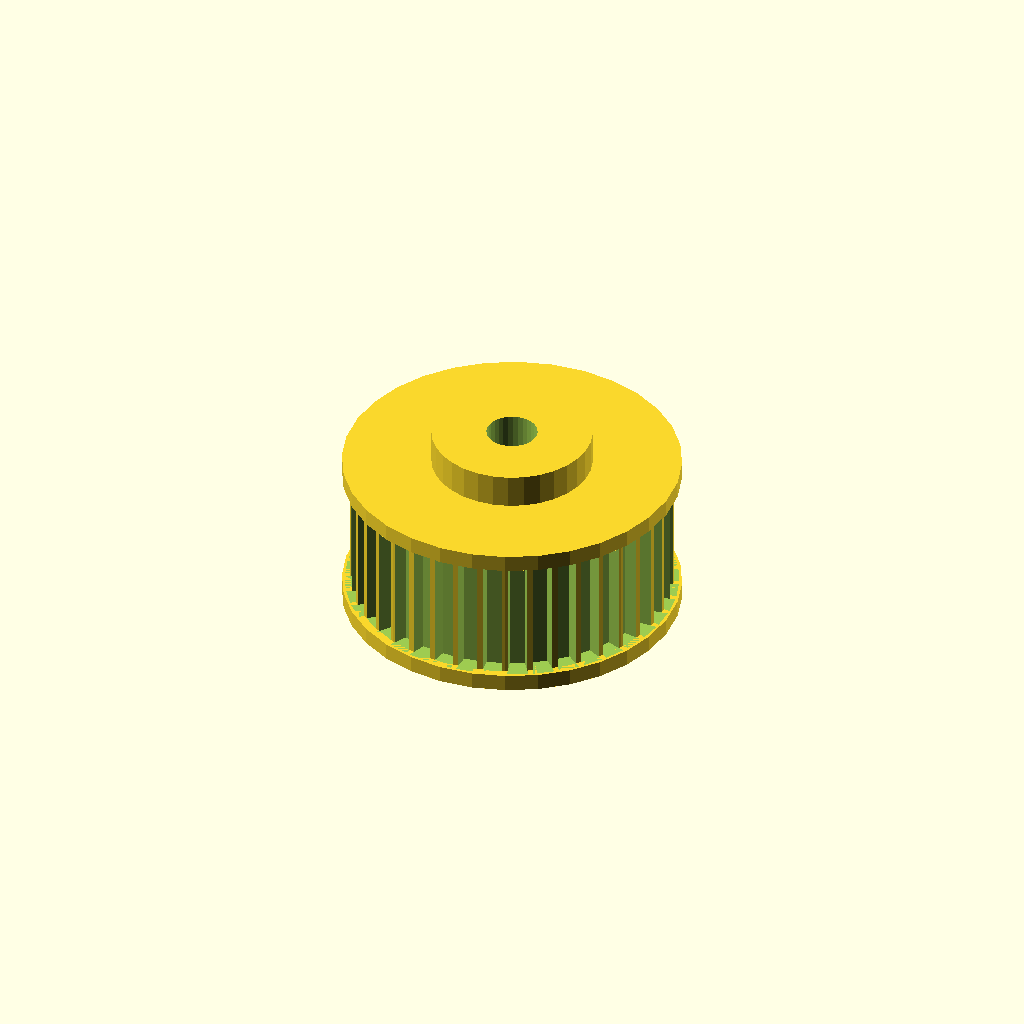
Cell 1: rendered with the file's own defaults.
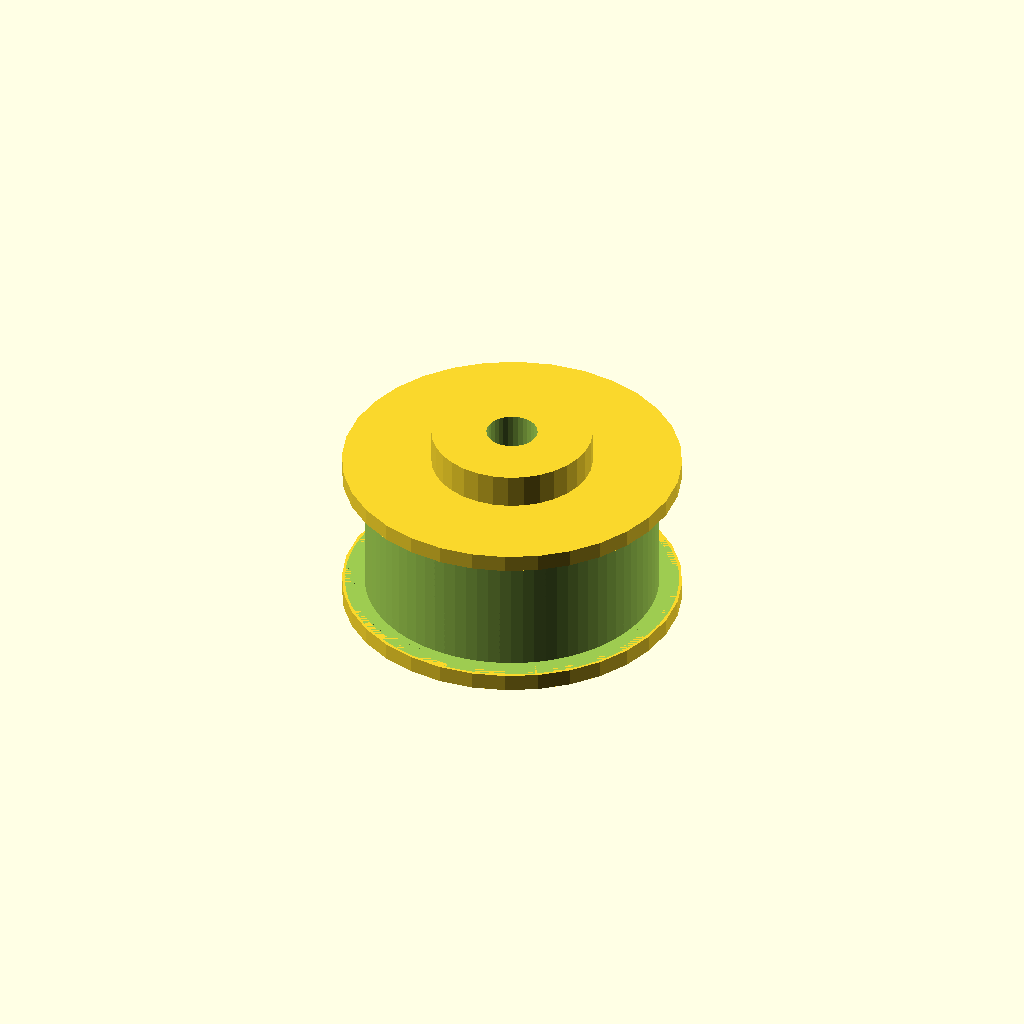
Cell 2 — tooth_count set to 80, the other parameters unchanged.
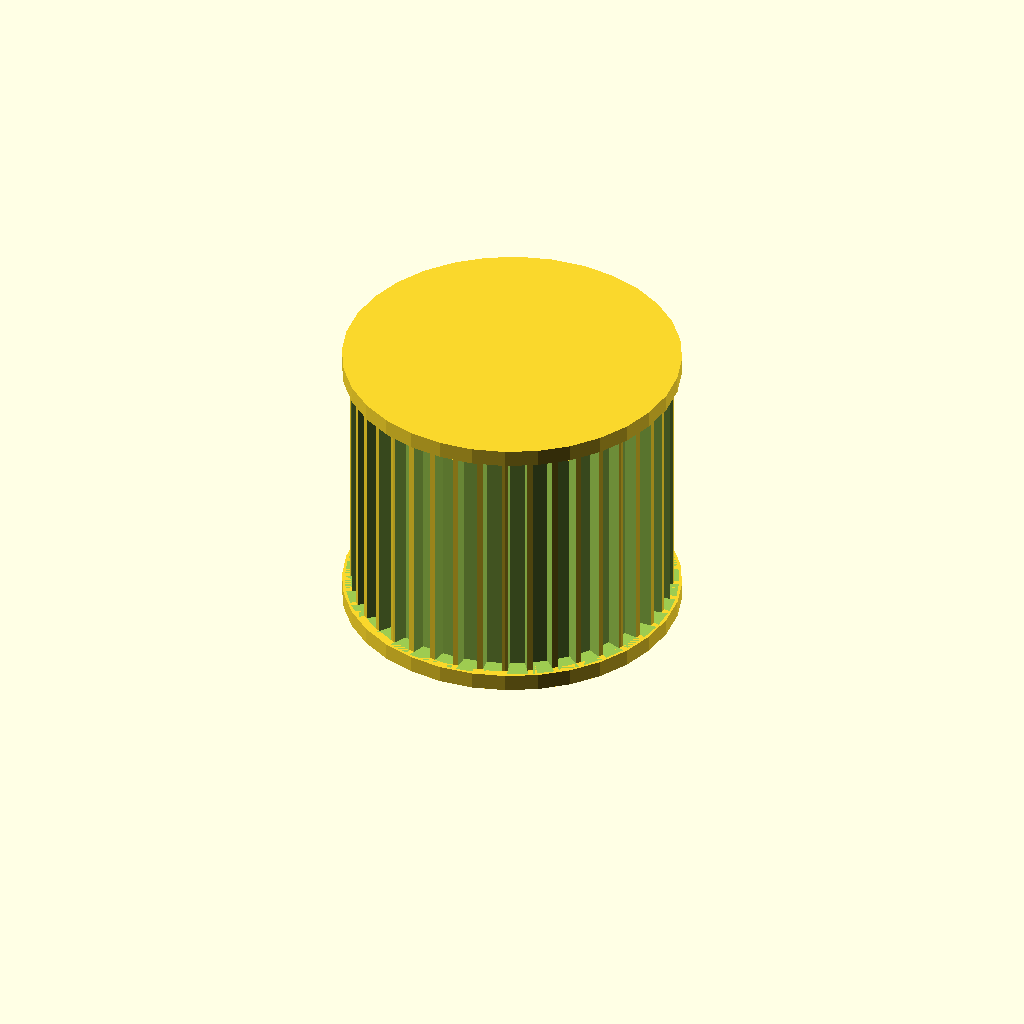
Cell 3 — width set to 30, the other parameters unchanged.
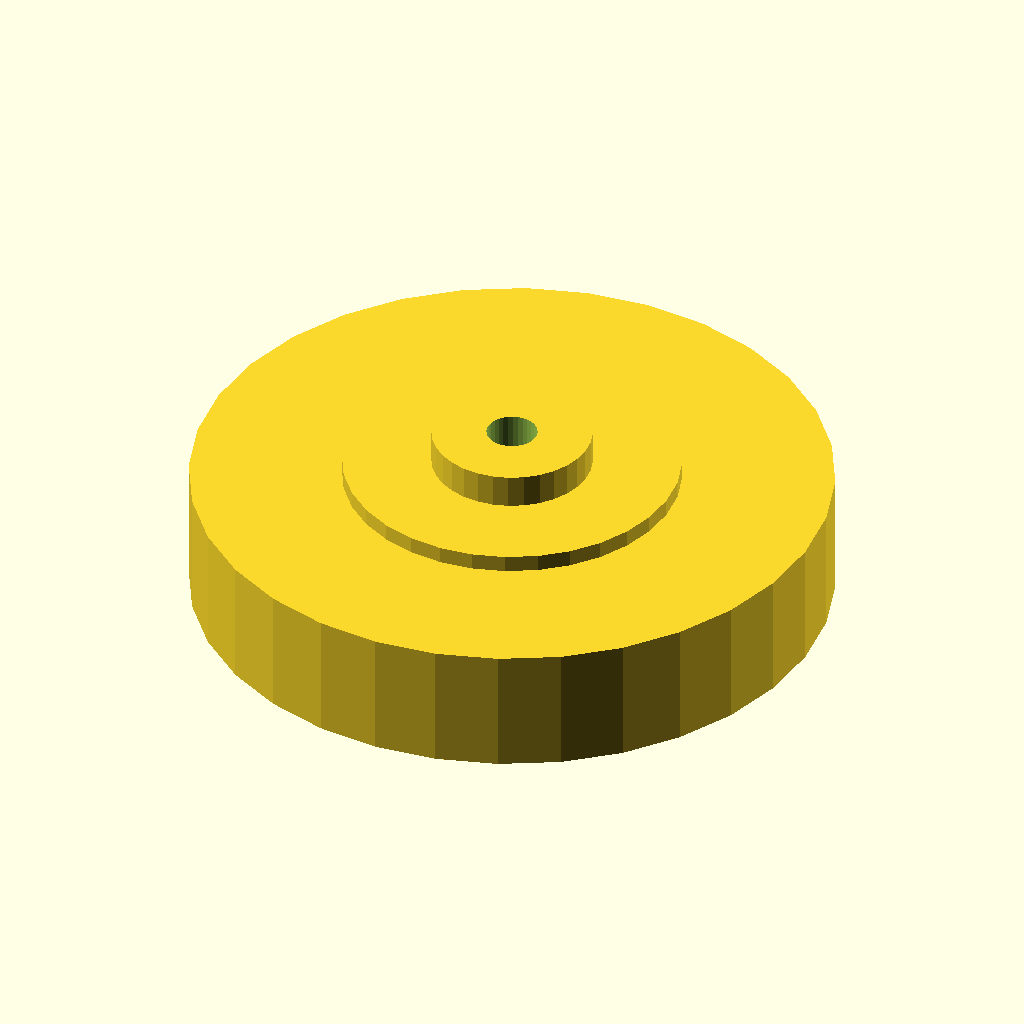
Cell 4: tip_d = 75.7 (everything else at default).
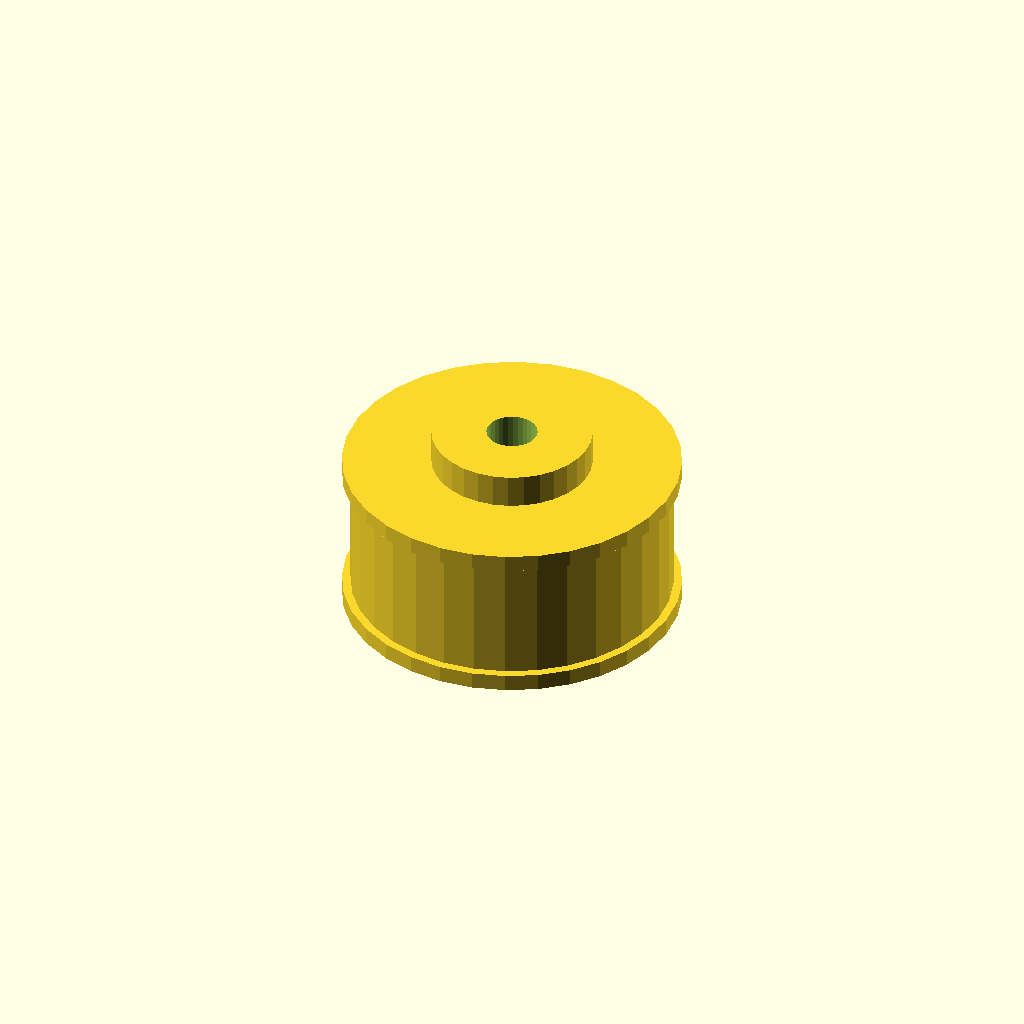
Cell 5: the same model with root_d = 71.3.
All cells are drawn from one camera (rotation 55°, 0°, 25°, orthographic, colour scheme Cornfield), so only the parameter changes between them.
OpenSCAD source file optional_data/data/gen2/pulleys/part_0064.scad:
$fn = 32;

// ----------------------------------------------------------------------
// Timing pulley: GT3 40T, pitch 3 mm, 39.85 mm x 23 mm
// ----------------------------------------------------------------------

// --- parameters (mm) ---
pitch_mm = 3;             // belt pitch
tooth_count = 40;         // number of grooves
width = 15;               // belt width between the flanges
tip_d = 37.85;            // tip circle diameter
root_d = 35.65;           // groove bottom diameter
groove_h = 1.1;           // groove depth
tooth_w = 2.1;            // groove width at the tip circle
side_d = 39.85;           // flange diameter
side_t = 2;               // flange thickness
spigot_d = 34.05;         // flange spigot, sunk into the rim
spigot_h = 1.2;           // spigot depth into the rim
hub_bore = 6;             // shaft bore
hub_d = 18.93;            // hub diameter
hub_h = 4;                // hub above the flange
bottom_z = -2;            // lowest point of the pulley
top_z = 21;               // highest point of the pulley

module rim() {
  cylinder(h = width, d = tip_d);
}

module groove_cutter() {
  /* belt tooth groove: deeper than wide, cut through the belt width */
  translate([root_d / 2, 0, 0])
    linear_extrude(height = width)
      polygon(points = [[-0.6, -tooth_w * 0.42], [groove_h + 0.6, -tooth_w * 0.6],
                        [groove_h + 0.6, tooth_w * 0.6], [-0.6, tooth_w * 0.42]]);
}

module flanges() {
  translate([0, 0, -side_t]) cylinder(h = side_t, d = side_d);
  translate([0, 0, width]) cylinder(h = side_t, d = side_d);
  translate([0, 0, -spigot_h]) cylinder(h = spigot_h + 0.6, d = spigot_d);
  translate([0, 0, width - 0.6]) cylinder(h = spigot_h + 0.6, d = spigot_d);
}

module hub() {
  translate([0, 0, bottom_z]) cylinder(h = top_z - bottom_z, d = hub_d);
}

difference() {
  union() {
    rim();
    hub();
    flanges();
  }
  for (i = [0 : tooth_count - 1]) rotate([0, 0, i * 360 / tooth_count]) groove_cutter();
  translate([0, 0, bottom_z - 1]) cylinder(h = top_z - bottom_z + 2, d = hub_bore);
}
Parameter table extracted from the source (name, type, default, range or options):
pitch_mm: number, default 3
tooth_count: number, default 40
width: number, default 15
tip_d: number, default 37.85
root_d: number, default 35.65
groove_h: number, default 1.1
tooth_w: number, default 2.1
side_d: number, default 39.85
side_t: number, default 2
spigot_d: number, default 34.05
spigot_h: number, default 1.2
hub_bore: number, default 6
hub_d: number, default 18.93
hub_h: number, default 4
bottom_z: number, default -2
top_z: number, default 21
